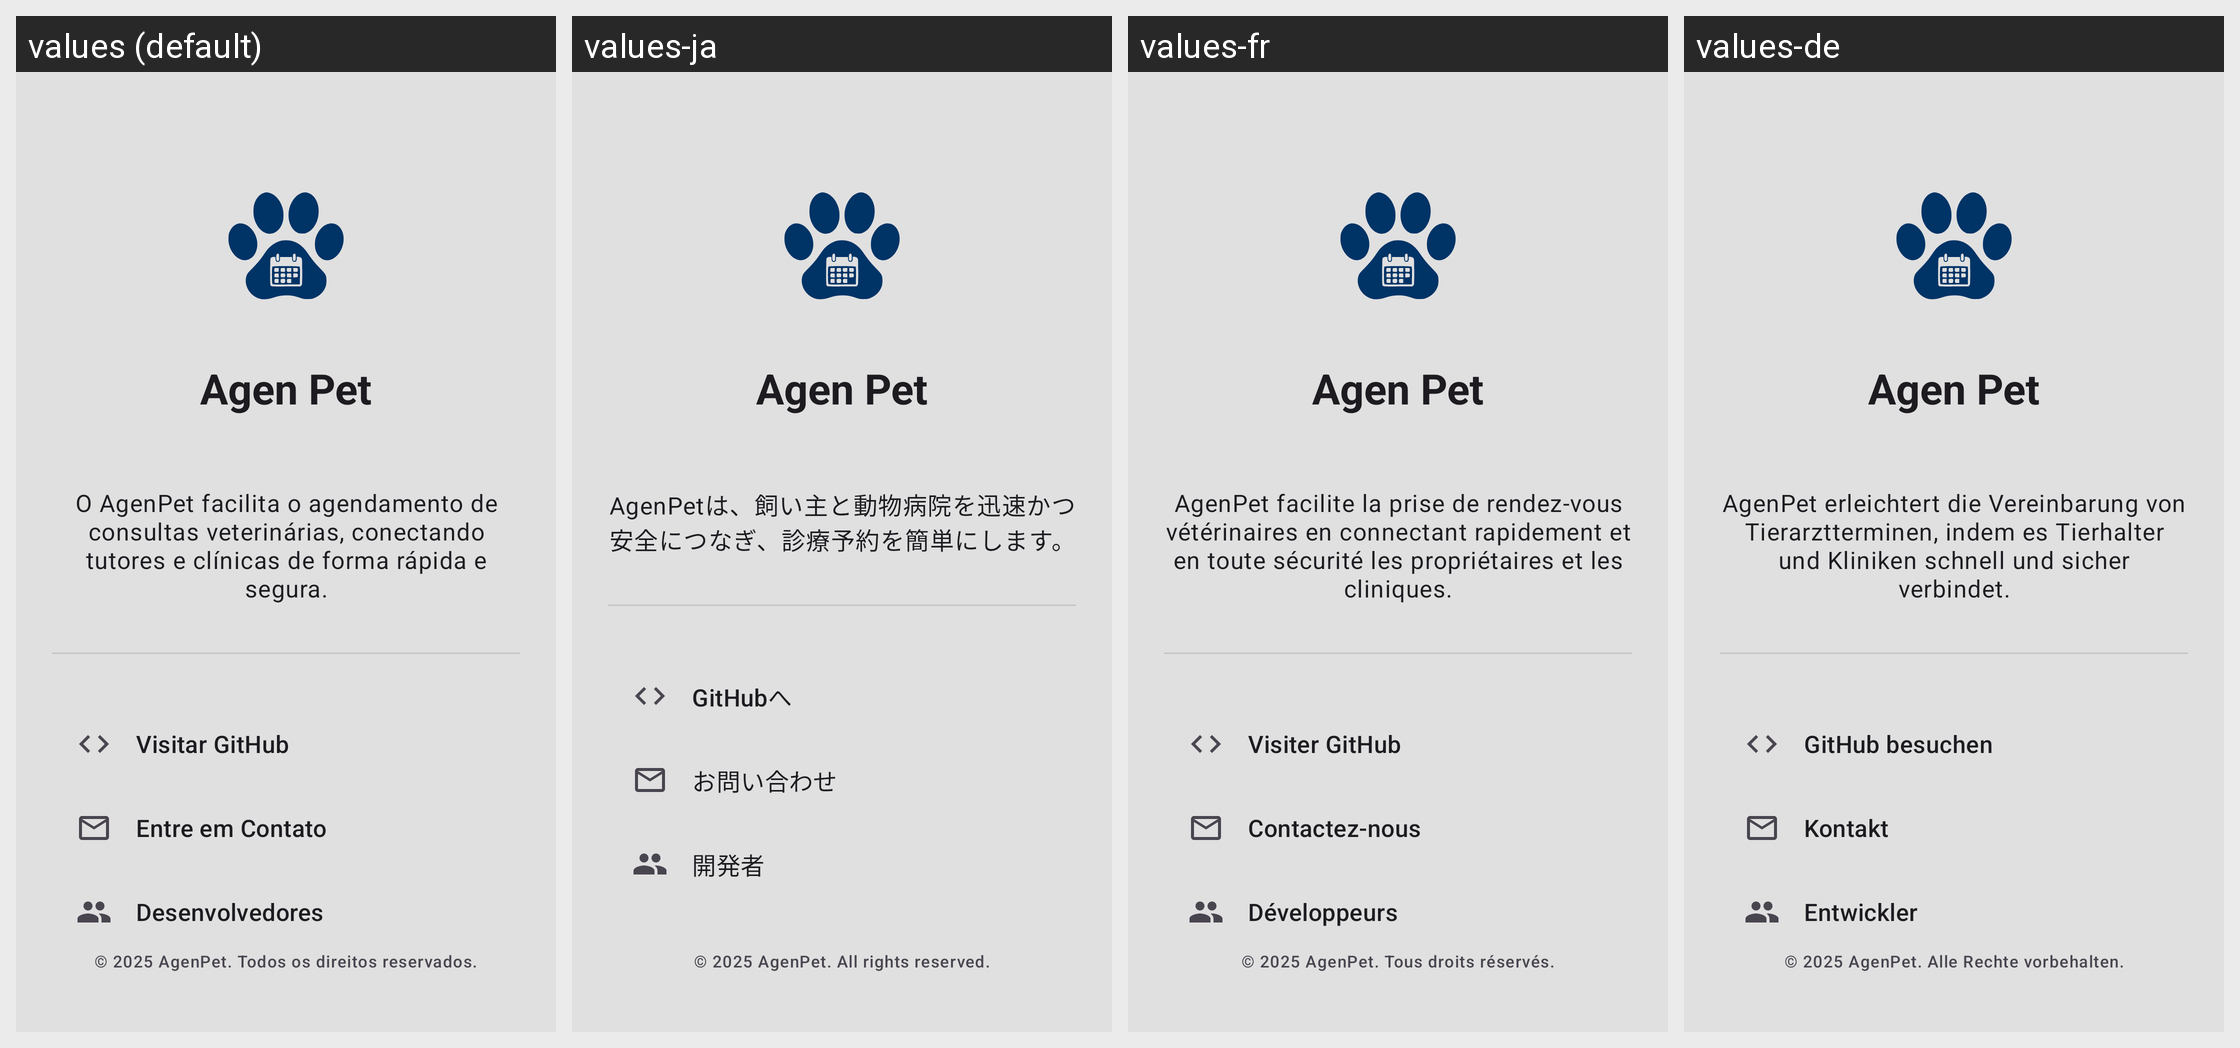

Translations of the strings shown on this Android screen, per locale in the grid:
Android screen res/layout/fragment_sobre_nos.xml rendered under 4 locales, left to right: values (default), values-ja, values-fr, values-de. Device: Nexus 5 (rendered at 1080×1920; each locale shown at half size, 540×960, under a caption strip naming it); theme Theme.AgenPet.
Other locales in the repository, not shown: values-en, values-es, values-it, values-zh.
Strings drawn on this screen, with the default value and each locale's value (text and hints the layout hard-codes, and strings that could not be matched under every locale, appear in the picture but are not listed):

app_name
  values: Agen Pet
  values-ja: Agen Pet
  values-fr: Agen Pet
  values-de: Agen Pet

sobre_descricao_app
  values: O AgenPet facilita o agendamento de consultas veterinárias, conectando tutores e clínicas de forma rápida e segura.
  values-ja: AgenPetは、飼い主と動物病院を迅速かつ安全につなぎ、診療予約を簡単にします。
  values-fr: AgenPet facilite la prise de rendez-vous vétérinaires en connectant rapidement et en toute sécurité les propriétaires et les cliniques.
  values-de: AgenPet erleichtert die Vereinbarung von Tierarztterminen, indem es Tierhalter und Kliniken schnell und sicher verbindet.

sobre_github
  values: Visitar GitHub
  values-ja: GitHubへ
  values-fr: Visiter GitHub
  values-de: GitHub besuchen

sobre_contato
  values: Entre em Contato
  values-ja: お問い合わせ
  values-fr: Contactez-nous
  values-de: Kontakt

sobre_desenvolvedores
  values: Desenvolvedores
  values-ja: 開発者
  values-fr: Développeurs
  values-de: Entwickler

sobre_copyright
  values: © 2025 AgenPet. Todos os direitos reservados.
  values-ja: © 2025 AgenPet. All rights reserved.
  values-fr: © 2025 AgenPet. Tous droits réservés.
  values-de: © 2025 AgenPet. Alle Rechte vorbehalten.
